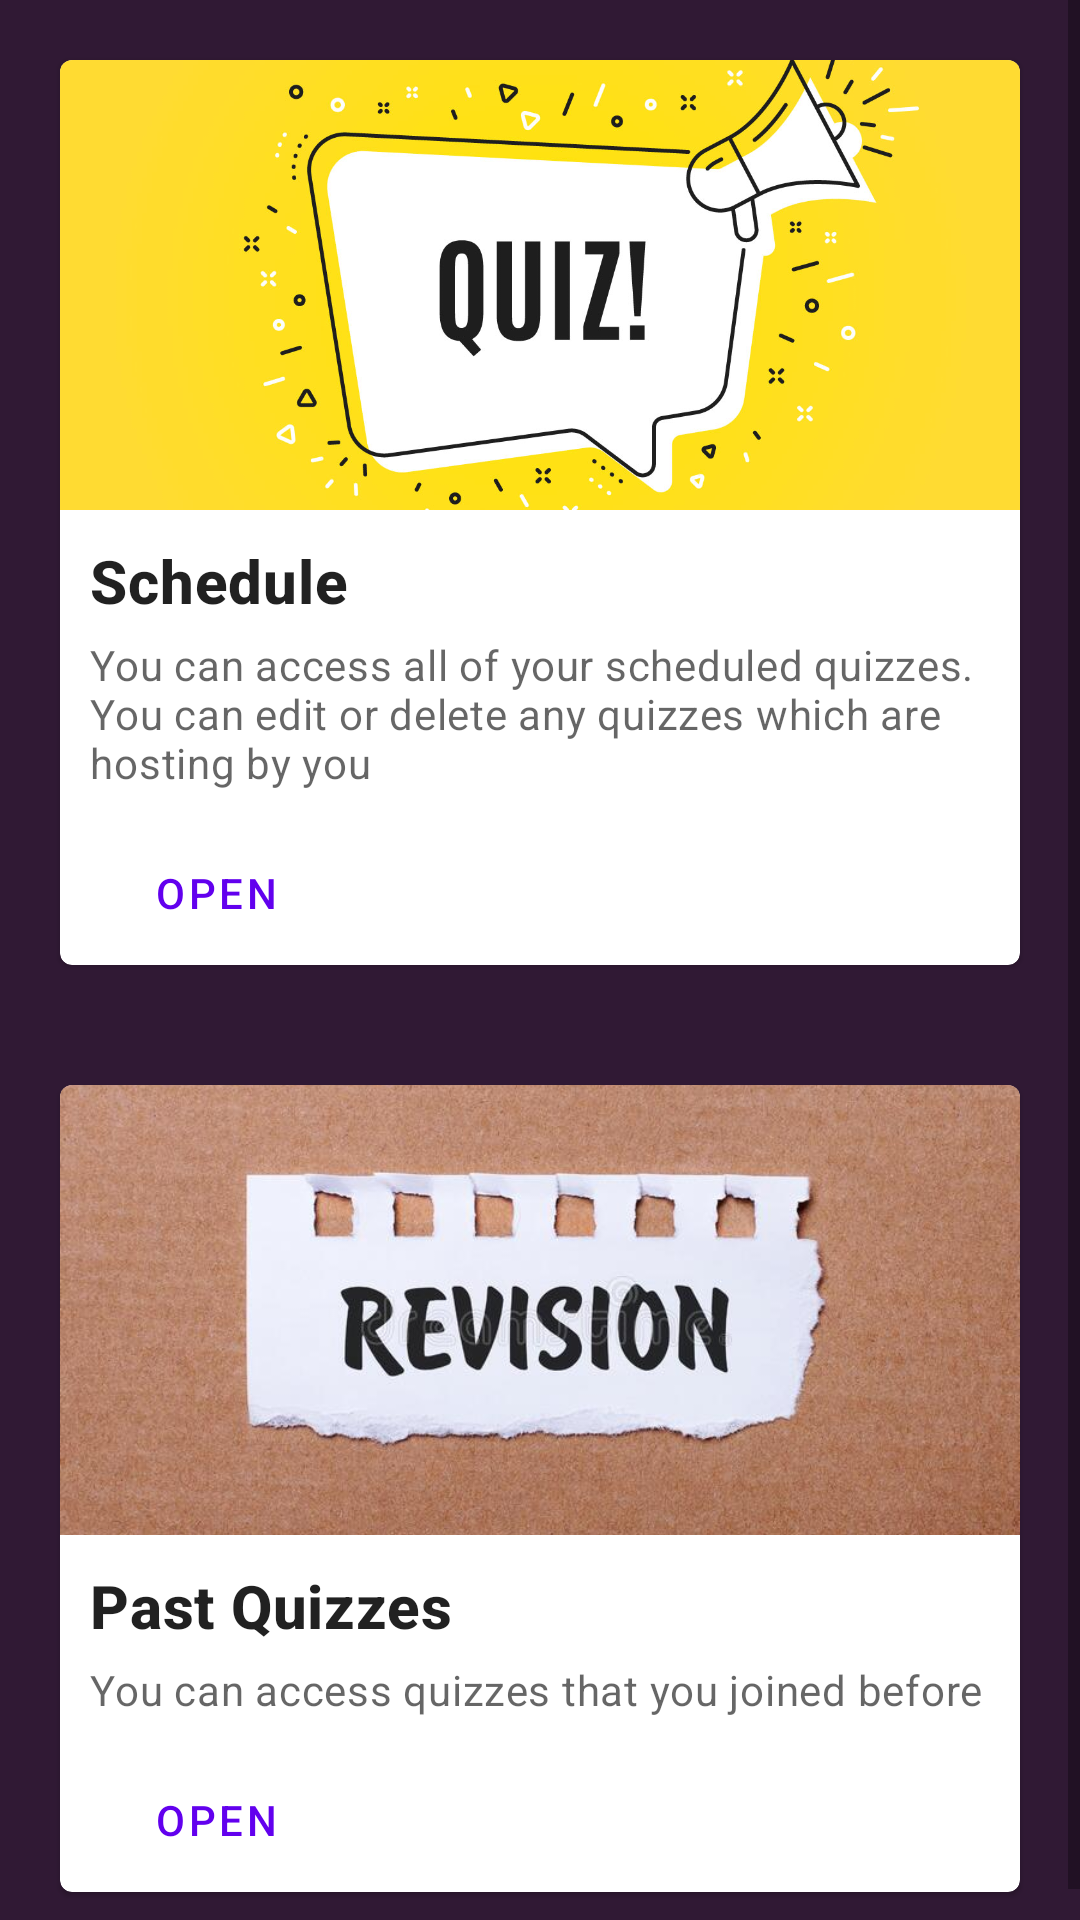

Android layout source for this screen:
<!-- AndroidManifest.xml: application theme AppTheme -->
<!-- res/layout/home_fragment.xml -->
<?xml version="1.0" encoding="utf-8"?>
<ScrollView xmlns:android="http://schemas.android.com/apk/res/android"
    xmlns:app="http://schemas.android.com/apk/res-auto"
    xmlns:tools="http://schemas.android.com/tools"
    android:layout_width="match_parent"
    android:layout_height="match_parent"
    android:background="#301934"
    android:orientation="vertical">

    <LinearLayout
        android:layout_width="match_parent"
        android:layout_height="wrap_content"
        android:orientation="vertical">

        <com.google.android.material.card.MaterialCardView
            android:id="@+id/schedule_card"
            android:layout_width="match_parent"
            android:layout_height="wrap_content"
            android:layout_margin="20dp"
            android:clickable="true">

            <LinearLayout
                android:layout_width="match_parent"
                android:layout_height="wrap_content"
                android:orientation="vertical">

                
                <ImageView
                    android:layout_width="wrap_content"
                    android:layout_height="150dp"
                    android:contentDescription="content_description_media"
                    android:scaleType="centerCrop"
                    app:srcCompat="@drawable/quiz1" />

                <LinearLayout
                    android:layout_width="match_parent"
                    android:layout_height="wrap_content"
                    android:orientation="vertical"
                    android:padding="10dp">

                    
                    <TextView
                        android:layout_width="wrap_content"
                        android:layout_height="wrap_content"
                        android:text="@string/schedule"
                        android:textAppearance="?attr/textAppearanceHeadline6"
                        android:textStyle="bold" />

                    <TextView
                        android:layout_width="wrap_content"
                        android:layout_height="wrap_content"
                        android:layout_marginTop="5dp"
                        android:text="@string/schedule_description"
                        android:textAppearance="?attr/textAppearanceBody2"
                        android:textColor="?android:attr/textColorSecondary" />

                </LinearLayout>

                
                <LinearLayout
                    android:layout_width="wrap_content"
                    android:layout_height="wrap_content"
                    android:layout_marginLeft="8dp"

                    android:orientation="horizontal">

                    <com.google.android.material.button.MaterialButton
                        android:id="@+id/scheduleBtn"
                        style="?attr/borderlessButtonStyle"
                        android:layout_width="wrap_content"
                        android:layout_height="wrap_content"
                        android:text="@string/open" />
                </LinearLayout>

            </LinearLayout>

        </com.google.android.material.card.MaterialCardView>


        <com.google.android.material.card.MaterialCardView
            android:id="@+id/past_card"
            android:layout_width="match_parent"
            android:layout_height="wrap_content"
            android:layout_margin="20dp"
            android:clickable="true">

            <LinearLayout
                android:layout_width="match_parent"
                android:layout_height="wrap_content"
                android:orientation="vertical">

                
                <ImageView
                    android:layout_width="match_parent"
                    android:layout_height="150dp"
                    android:contentDescription="content_description_media"
                    android:scaleType="centerCrop"
                    app:srcCompat="@drawable/revision" />

                <LinearLayout
                    android:layout_width="match_parent"
                    android:layout_height="wrap_content"
                    android:orientation="vertical"
                    android:padding="10dp">

                    
                    <TextView
                        android:layout_width="wrap_content"
                        android:layout_height="wrap_content"
                        android:text="@string/past_quiz"
                        android:textAppearance="?attr/textAppearanceHeadline6"
                        android:textStyle="bold" />

                    <TextView
                        android:layout_width="wrap_content"
                        android:layout_height="wrap_content"
                        android:layout_marginTop="5dp"
                        android:text="@string/past_description"
                        android:textAppearance="?attr/textAppearanceBody2"
                        android:textColor="?android:attr/textColorSecondary" />

                </LinearLayout>

                
                <LinearLayout
                    android:layout_width="wrap_content"
                    android:layout_height="wrap_content"
                    android:layout_marginLeft="8dp"
                    android:orientation="horizontal">

                    <com.google.android.material.button.MaterialButton
                        android:id="@+id/quizTake"
                        style="?attr/borderlessButtonStyle"
                        android:layout_width="wrap_content"
                        android:layout_height="wrap_content"
                        android:text="@string/open" />
                </LinearLayout>

            </LinearLayout>

        </com.google.android.material.card.MaterialCardView>


    </LinearLayout>

</ScrollView>
<!-- resources referenced by this layout -->
<resources>
  <!-- drawable quiz1: jpeg bitmap (drawable-v24, 91278 bytes) -->
  <!-- drawable revision: jpg bitmap (drawable-v24, 61806 bytes) -->
  <string name="open">OPEN</string>
  <string name="past_description">You can access quizzes that you joined before</string>
  <string name="past_quiz">Past Quizzes</string>
  <string name="schedule">Schedule</string>
  <string name="schedule_description">You can access all of your scheduled quizzes. You can edit or delete any quizzes which are hosting by you</string>
</resources>
